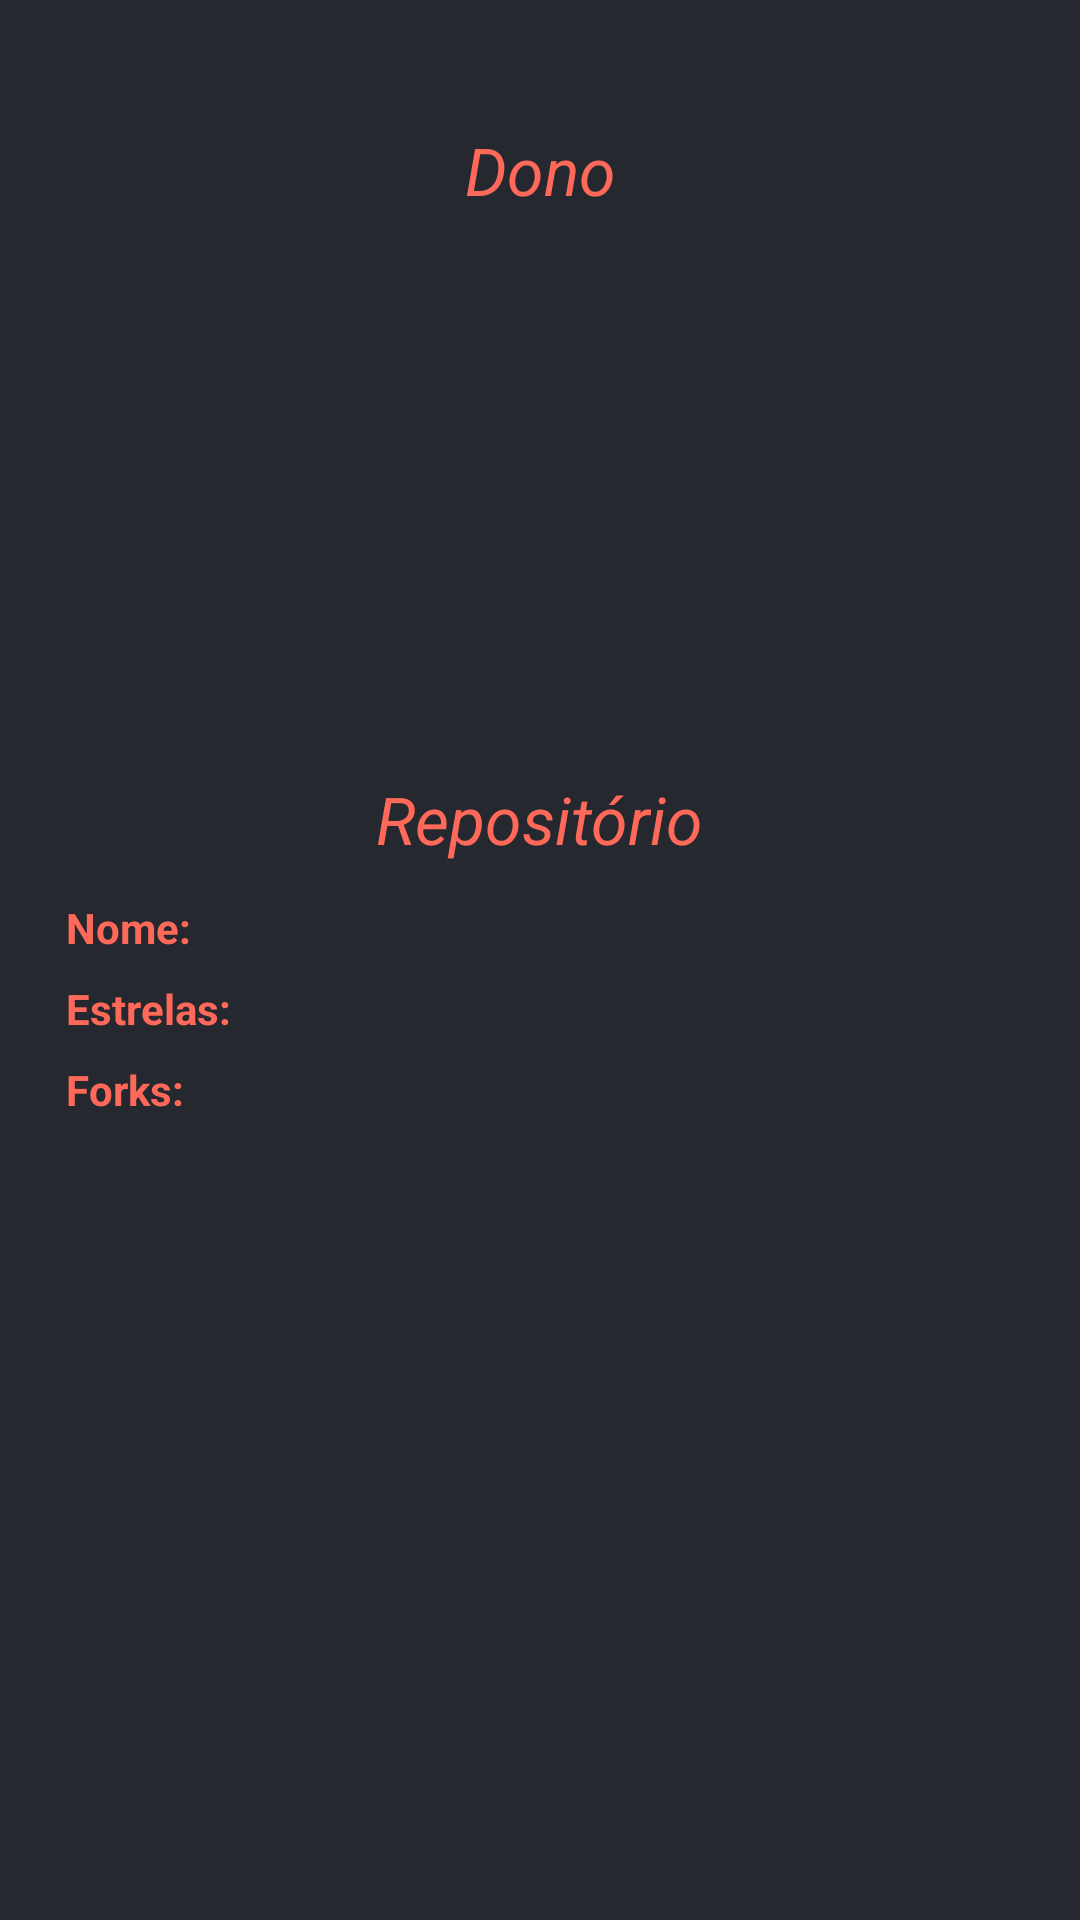

Produce the Android XML layout that renders to this screen, including the resource entries it uses.
<!-- AndroidManifest.xml: application theme Theme.DesafioGITApp -->
<!-- res/layout/details_fragment.xml -->
<?xml version="1.0" encoding="utf-8"?>
<androidx.core.widget.NestedScrollView xmlns:android="http://schemas.android.com/apk/res/android"
    xmlns:app="http://schemas.android.com/apk/res-auto"
    android:id="@+id/main"
    android:background="#26282f"
    android:fillViewport="true"
    android:layout_width="match_parent"
    android:layout_height="match_parent">

    <androidx.constraintlayout.widget.ConstraintLayout
        android:layout_width="match_parent"
        android:layout_height="match_parent"
        android:layout_marginBottom="22dp">

        <TextView
            android:id="@+id/ownerTitleTextView"
            android:layout_width="wrap_content"
            android:layout_height="wrap_content"
            android:layout_marginTop="42dp"
            android:textSize="22sp"
            android:textStyle="italic"
            android:textColor="#FF6959"
            android:text="Dono"
            app:layout_constraintEnd_toEndOf="parent"
            app:layout_constraintStart_toStartOf="parent"
            app:layout_constraintTop_toTopOf="parent" />

        <com.google.android.material.imageview.ShapeableImageView
            android:id="@+id/ownerImageView"
            android:layout_width="100dp"
            android:layout_height="100dp"
            android:layout_marginTop="12dp"
            app:shapeAppearanceOverlay="@style/ImageView.Round"
            app:layout_constraintStart_toStartOf="parent"
            app:layout_constraintEnd_toEndOf="parent"
            app:layout_constraintTop_toBottomOf="@+id/ownerTitleTextView" />

        <TextView
            android:id="@+id/ownerNameTextView"
            android:layout_width="wrap_content"
            android:layout_height="wrap_content"
            android:layout_marginTop="4dp"
            android:textColor="@color/white"
            app:layout_constraintTop_toBottomOf="@+id/ownerImageView"
            app:layout_constraintStart_toStartOf="parent"
            app:layout_constraintEnd_toEndOf="parent" />

        <TextView
            android:id="@+id/repositoryTitleTextView"
            android:layout_width="wrap_content"
            android:layout_height="wrap_content"
            android:layout_marginTop="52dp"
            android:textSize="22sp"
            android:textStyle="italic"
            android:textColor="#FF6959"
            android:text="Repositório"
            app:layout_constraintStart_toStartOf="parent"
            app:layout_constraintEnd_toEndOf="parent"
            app:layout_constraintTop_toBottomOf="@+id/ownerNameTextView" />

        <TextView
            android:id="@+id/nameLabelTextView"
            android:layout_width="wrap_content"
            android:layout_height="wrap_content"
            android:layout_marginStart="22dp"
            android:layout_marginTop="12dp"
            android:textStyle="bold"
            android:textColor="#FF6959"
            android:text="Nome:"
            app:layout_constraintStart_toStartOf="parent"
            app:layout_constraintTop_toBottomOf="@id/repositoryTitleTextView" />

        <TextView
            android:id="@+id/repositoryNameTextView"
            android:layout_width="wrap_content"
            android:layout_height="wrap_content"
            android:layout_marginStart="4dp"
            android:textColor="@color/white"
            app:layout_constraintStart_toEndOf="@+id/nameLabelTextView"
            app:layout_constraintTop_toTopOf="@+id/nameLabelTextView" />

        <TextView
            android:id="@+id/starsLabelTextView"
            android:layout_width="wrap_content"
            android:layout_height="wrap_content"
            android:layout_marginTop="8dp"
            android:textStyle="bold"
            android:textColor="#FF6959"
            android:text="Estrelas:"
            app:layout_constraintStart_toStartOf="@+id/nameLabelTextView"
            app:layout_constraintTop_toBottomOf="@+id/nameLabelTextView" />

        <TextView
            android:id="@+id/repositoryStarsTextView"
            android:layout_width="wrap_content"
            android:layout_height="wrap_content"
            android:layout_marginStart="4dp"
            android:textColor="@color/white"
            app:layout_constraintStart_toEndOf="@+id/starsLabelTextView"
            app:layout_constraintTop_toTopOf="@+id/starsLabelTextView" />

        <TextView
            android:id="@+id/forksLabelTextView"
            android:layout_width="wrap_content"
            android:layout_height="wrap_content"
            android:layout_marginTop="8dp"
            android:textStyle="bold"
            android:textColor="#FF6959"
            android:text="Forks:"
            app:layout_constraintStart_toStartOf="@+id/starsLabelTextView"
            app:layout_constraintTop_toBottomOf="@+id/starsLabelTextView" />

        <TextView
            android:id="@+id/repositoryForksTextView"
            android:layout_width="wrap_content"
            android:layout_height="wrap_content"
            android:layout_marginStart="4dp"
            android:textColor="@color/white"
            app:layout_constraintStart_toEndOf="@+id/forksLabelTextView"
            app:layout_constraintTop_toTopOf="@+id/forksLabelTextView" />

    </androidx.constraintlayout.widget.ConstraintLayout>

</androidx.core.widget.NestedScrollView>
<!-- resources referenced by this layout -->
<resources>
  <style name="Theme.DesafioGITApp" parent="Theme.MaterialComponents.DayNight.DarkActionBar">
          
          <item name="colorPrimary">@color/purple_500</item>
          <item name="colorPrimaryVariant">@color/purple_700</item>
          <item name="colorOnPrimary">@color/white</item>
          
          <item name="colorSecondary">@color/teal_200</item>
          <item name="colorSecondaryVariant">@color/teal_700</item>
          <item name="colorOnSecondary">@color/black</item>
          
          <item name="android:statusBarColor" tools:targetApi="l">?attr/colorPrimaryVariant</item>
          
      </style>
  <!-- not gathered from this repository: default colours our renderer supplied (Android Studio template values) -->
  <color name="purple_500">#FF6200EE</color>
  <color name="purple_700">#FF3700B3</color>
  <color name="teal_200">#FF03DAC5</color>
  <color name="teal_700">#FF018786</color>
  <color name="black">#FF000000</color>
  <color name="white">#FFFFFFFF</color>
</resources>
